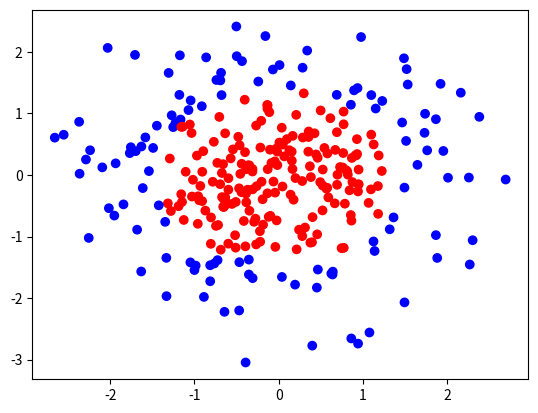

Recreate this plot in Python.
#coding:utf-8
import numpy as np 
import matplotlib.pyplot as plt 
seed =0

def generateds():

#生成随机数
    rdm = np.random.RandomState(seed)
    X = rdm.randn(300,2)
    Y_ = [int(x0*x0+x1*x1<2.0) for (x0,x1) in X]

    y_c = [['red' if y else 'blue'] for y in Y_]

    X = np.vstack(X).reshape(-1,2)
    Y_ = np.vstack(Y_).reshape(-1,1)

    return X,Y_,y_c

if __name__ == "__main__":
    X,Y_,y_c=generateds()
    print(max(X[:,0]))
    plt.scatter(X[:,0],X[:,1],c = np.squeeze(y_c))
    plt.show()
